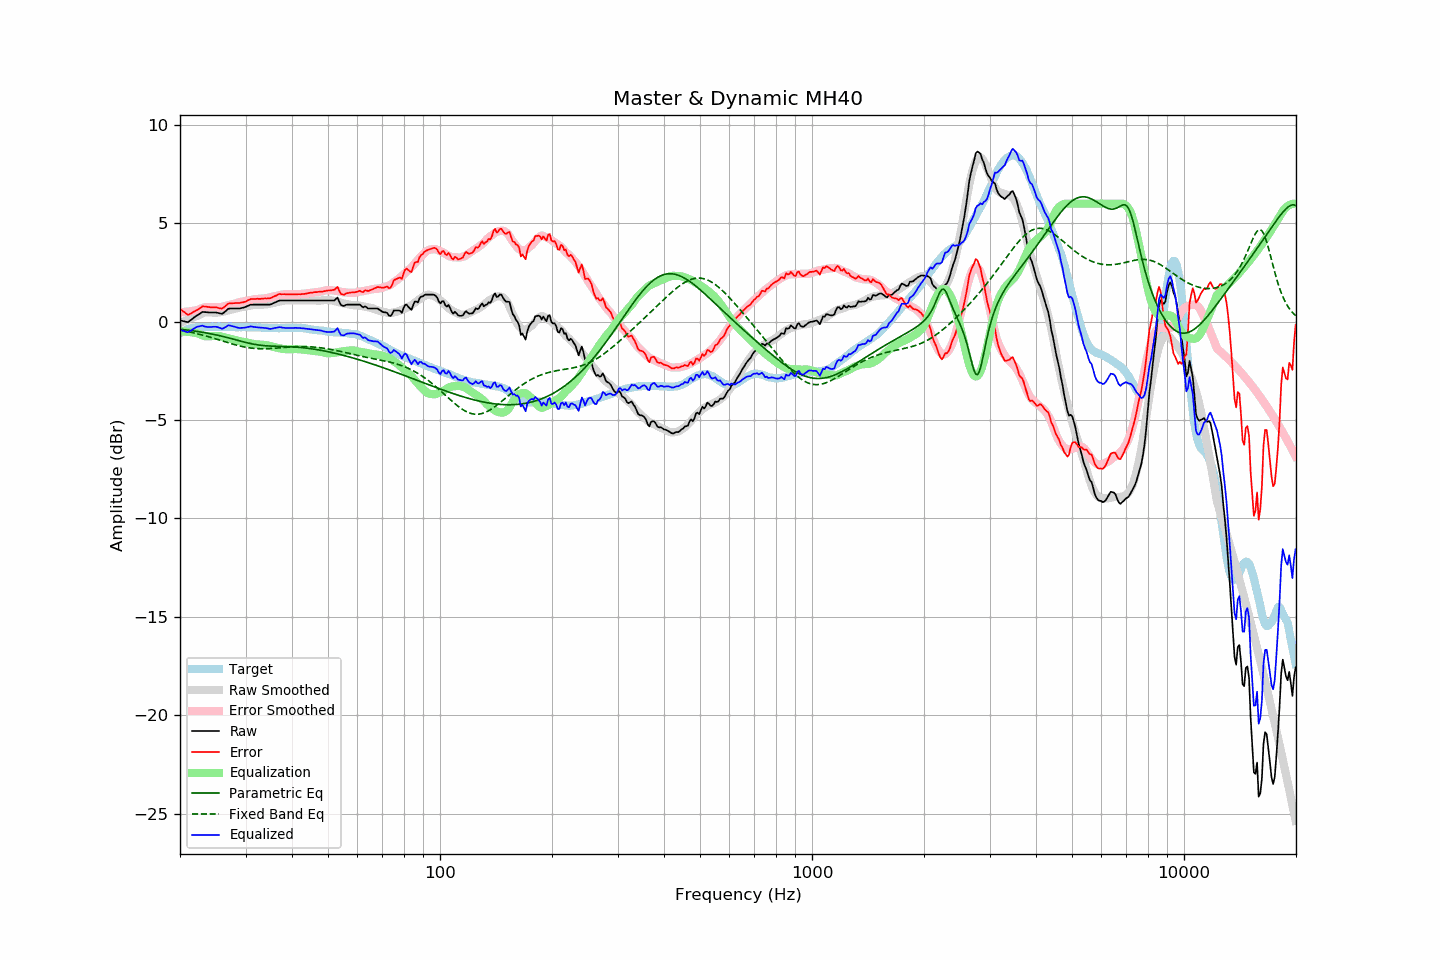

The table this chart was drawn from, first rows:
frequency, raw, error, smoothed, error_smoothed, equalization, parametric_eq, fixed_band_eq, equalized_raw, equalized_smoothed, target
20.00, 0.07, 0.66, -0.08, 0.48, -0.48, -0.38, -0.43, -0.41, -0.56, -0.59
20.20, 0.05, 0.59, -0.04, 0.49, -0.49, -0.39, -0.45, -0.44, -0.52, -0.54
20.40, 0.03, 0.52, 0.01, 0.49, -0.49, -0.40, -0.46, -0.46, -0.49, -0.49
20.61, 0.01, 0.47, 0.04, 0.50, -0.50, -0.41, -0.48, -0.49, -0.45, -0.46
20.81, -0.01, 0.40, 0.08, 0.51, -0.51, -0.42, -0.49, -0.52, -0.42, -0.41
21.02, -0.02, 0.35, 0.12, 0.52, -0.52, -0.43, -0.51, -0.54, -0.40, -0.37
21.23, 0.04, 0.39, 0.15, 0.53, -0.53, -0.44, -0.53, -0.49, -0.37, -0.35
21.44, 0.10, 0.43, 0.19, 0.54, -0.54, -0.45, -0.54, -0.44, -0.35, -0.33
21.66, 0.17, 0.48, 0.22, 0.55, -0.55, -0.46, -0.56, -0.38, -0.33, -0.31
21.87, 0.23, 0.53, 0.25, 0.56, -0.56, -0.47, -0.58, -0.33, -0.31, -0.30
22.09, 0.29, 0.57, 0.28, 0.58, -0.58, -0.49, -0.60, -0.29, -0.29, -0.28
22.31, 0.34, 0.61, 0.31, 0.59, -0.59, -0.50, -0.62, -0.25, -0.28, -0.27
22.54, 0.39, 0.66, 0.35, 0.63, -0.63, -0.51, -0.64, -0.24, -0.28, -0.27
22.76, 0.45, 0.72, 0.39, 0.66, -0.66, -0.52, -0.66, -0.22, -0.27, -0.27
22.99, 0.50, 0.78, 0.43, 0.70, -0.70, -0.54, -0.68, -0.20, -0.27, -0.28
23.22, 0.49, 0.77, 0.46, 0.73, -0.73, -0.55, -0.70, -0.24, -0.27, -0.28
23.45, 0.49, 0.77, 0.48, 0.74, -0.74, -0.57, -0.72, -0.25, -0.27, -0.28
23.69, 0.48, 0.75, 0.48, 0.75, -0.75, -0.58, -0.75, -0.27, -0.27, -0.27
23.92, 0.47, 0.74, 0.48, 0.74, -0.74, -0.60, -0.77, -0.27, -0.27, -0.27
24.16, 0.47, 0.73, 0.47, 0.74, -0.74, -0.61, -0.79, -0.27, -0.27, -0.26
24.40, 0.47, 0.72, 0.46, 0.73, -0.73, -0.63, -0.82, -0.26, -0.27, -0.26
24.65, 0.47, 0.73, 0.46, 0.73, -0.73, -0.65, -0.84, -0.26, -0.27, -0.27
24.89, 0.47, 0.73, 0.46, 0.72, -0.72, -0.66, -0.87, -0.26, -0.27, -0.27
25.14, 0.46, 0.72, 0.46, 0.73, -0.73, -0.68, -0.89, -0.27, -0.26, -0.27
25.39, 0.44, 0.69, 0.47, 0.73, -0.73, -0.70, -0.92, -0.29, -0.26, -0.26
25.65, 0.42, 0.68, 0.48, 0.74, -0.74, -0.72, -0.94, -0.32, -0.26, -0.26
25.91, 0.40, 0.67, 0.50, 0.76, -0.76, -0.74, -0.97, -0.36, -0.26, -0.27
26.16, 0.44, 0.71, 0.51, 0.78, -0.78, -0.76, -0.99, -0.34, -0.26, -0.27
26.43, 0.51, 0.78, 0.53, 0.80, -0.80, -0.78, -1.02, -0.29, -0.26, -0.27
26.69, 0.58, 0.85, 0.55, 0.82, -0.82, -0.80, -1.04, -0.24, -0.27, -0.27
26.96, 0.66, 0.92, 0.57, 0.84, -0.84, -0.82, -1.07, -0.18, -0.27, -0.26
27.23, 0.67, 0.93, 0.59, 0.86, -0.86, -0.84, -1.09, -0.19, -0.27, -0.26
27.50, 0.67, 0.93, 0.61, 0.88, -0.88, -0.86, -1.12, -0.21, -0.27, -0.26
27.77, 0.67, 0.94, 0.63, 0.90, -0.90, -0.88, -1.14, -0.23, -0.27, -0.27
28.05, 0.67, 0.94, 0.65, 0.93, -0.93, -0.91, -1.16, -0.26, -0.27, -0.27
28.33, 0.67, 0.95, 0.68, 0.95, -0.95, -0.93, -1.19, -0.28, -0.27, -0.28
28.62, 0.67, 0.95, 0.70, 0.97, -0.97, -0.95, -1.21, -0.31, -0.27, -0.28
28.90, 0.67, 0.94, 0.72, 0.99, -0.99, -0.97, -1.23, -0.32, -0.27, -0.28
29.19, 0.69, 0.98, 0.73, 1.01, -1.01, -0.99, -1.25, -0.32, -0.28, -0.29
29.48, 0.71, 0.98, 0.74, 1.02, -1.02, -1.02, -1.27, -0.31, -0.28, -0.27
29.78, 0.73, 1.01, 0.75, 1.03, -1.03, -1.04, -1.28, -0.31, -0.28, -0.28
30.08, 0.76, 1.03, 0.77, 1.05, -1.05, -1.06, -1.30, -0.29, -0.28, -0.27
30.38, 0.80, 1.08, 0.79, 1.07, -1.07, -1.08, -1.31, -0.27, -0.28, -0.28
30.68, 0.83, 1.11, 0.80, 1.09, -1.09, -1.09, -1.33, -0.26, -0.28, -0.28
30.99, 0.87, 1.15, 0.82, 1.10, -1.10, -1.11, -1.34, -0.24, -0.28, -0.28
31.30, 0.87, 1.15, 0.84, 1.12, -1.12, -1.13, -1.35, -0.25, -0.28, -0.28
31.61, 0.87, 1.15, 0.85, 1.14, -1.14, -1.15, -1.36, -0.27, -0.29, -0.29
31.93, 0.87, 1.16, 0.86, 1.15, -1.15, -1.16, -1.36, -0.28, -0.29, -0.29
32.24, 0.87, 1.17, 0.86, 1.15, -1.15, -1.17, -1.37, -0.29, -0.29, -0.30
32.57, 0.87, 1.16, 0.87, 1.16, -1.16, -1.19, -1.37, -0.29, -0.30, -0.29
32.89, 0.87, 1.16, 0.87, 1.17, -1.17, -1.20, -1.38, -0.30, -0.30, -0.29
33.22, 0.87, 1.17, 0.87, 1.17, -1.17, -1.21, -1.38, -0.30, -0.30, -0.30
33.55, 0.87, 1.17, 0.87, 1.18, -1.18, -1.21, -1.38, -0.31, -0.31, -0.30
33.89, 0.87, 1.18, 0.88, 1.19, -1.19, -1.22, -1.37, -0.32, -0.31, -0.32
34.23, 0.87, 1.18, 0.89, 1.20, -1.20, -1.23, -1.37, -0.33, -0.31, -0.31
34.57, 0.87, 1.19, 0.90, 1.22, -1.22, -1.23, -1.37, -0.35, -0.32, -0.32
34.92, 0.87, 1.19, 0.92, 1.24, -1.24, -1.24, -1.36, -0.37, -0.32, -0.32
35.27, 0.90, 1.22, 0.93, 1.26, -1.26, -1.24, -1.36, -0.36, -0.32, -0.32
35.62, 0.94, 1.26, 0.95, 1.28, -1.28, -1.24, -1.35, -0.34, -0.32, -0.33
35.97, 0.98, 1.31, 0.97, 1.30, -1.30, -1.25, -1.35, -0.32, -0.32, -0.33
... 635 more rows
